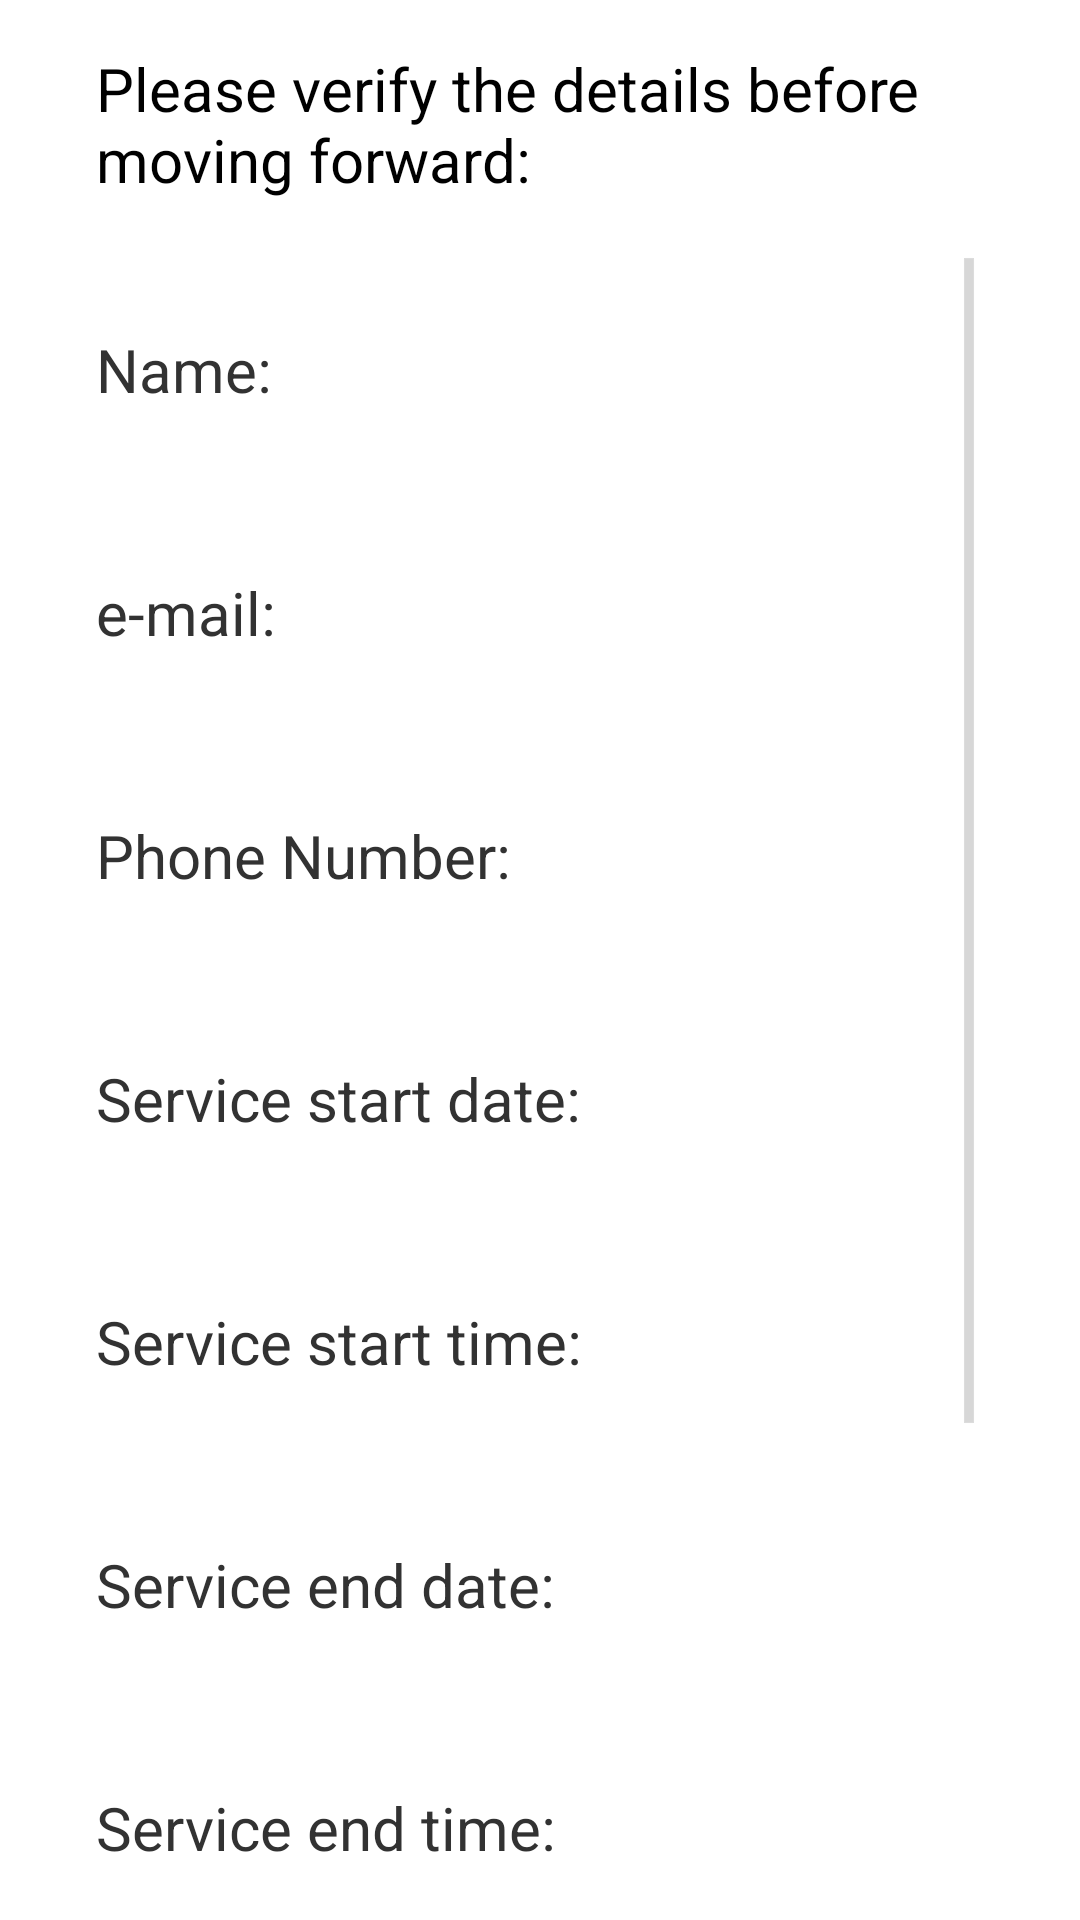

The Android layout XML behind this screen, and the referenced resources:
<!-- AndroidManifest.xml: application theme AppTheme -->
<!-- res/layout/verification.xml -->
<RelativeLayout xmlns:android="http://schemas.android.com/apk/res/android"
    xmlns:tools="http://schemas.android.com/tools"
    android:layout_width="match_parent"
    android:layout_height="match_parent"
    android:paddingBottom="@dimen/activity_vertical_margin"
    android:paddingLeft="@dimen/activity_horizontal_margin"
    android:paddingRight="@dimen/activity_horizontal_margin"
    android:paddingTop="@dimen/activity_vertical_margin"
    tools:context=".MainActivity">
    <TextView
        android:id="@+id/verify_text"
        android:layout_width="fill_parent"
        android:layout_height="wrap_content"
        android:text="Please verify the details before moving forward:"
        android:paddingBottom="@dimen/activity_vertical_margin"
        android:textSize="20sp"
        android:textColor="@color/black"/>
    <ScrollView
        android:layout_width="fill_parent"
        android:layout_height="fill_parent"
        android:layout_below="@id/verify_text">
        <RelativeLayout
            android:layout_width="fill_parent"
            android:layout_height="fill_parent">
            <TextView
                android:id="@+id/blank_text_0_new"
                android:layout_width="fill_parent"
                android:layout_height="wrap_content"
                android:text=" "
                android:textSize="20sp" />
            <TextView
                android:id="@+id/name_txt"
                android:layout_width="fill_parent"
                android:layout_height="wrap_content"
                android:layout_below="@id/blank_text_0_new"
                android:text="Name:"
                android:textSize="20sp" />
            <TextView
                android:id="@+id/name_value_1"
                android:layout_width="fill_parent"
                android:layout_height="wrap_content"
                android:layout_below="@id/name_txt"
                android:textColor="@color/primary"
                android:textSize="20sp" />
            <TextView
                android:id="@+id/blank_text_0"
                android:layout_width="fill_parent"
                android:layout_height="wrap_content"
                android:layout_below="@id/name_value_1"
                android:text=" "
                android:textSize="20sp" />
            <TextView
                android:id="@+id/email_text"
                android:layout_width="fill_parent"
                android:layout_height="wrap_content"
                android:layout_below="@id/blank_text_0"
                android:text="e-mail:"
                android:textSize="20sp" />
            <TextView
                android:id="@+id/email_value_1"
                android:layout_width="fill_parent"
                android:layout_height="wrap_content"
                android:layout_below="@id/email_text"
                android:textColor="@color/primary"
                android:textSize="20sp" />
            <TextView
                android:id="@+id/blank_text_2_2"
                android:layout_width="fill_parent"
                android:layout_height="wrap_content"
                android:layout_below="@id/email_value_1"
                android:text=" "
                android:textSize="20sp" />
            <TextView
                android:id="@+id/phone_text"
                android:layout_width="fill_parent"
                android:layout_height="wrap_content"
                android:layout_below="@id/blank_text_2_2"
                android:text="Phone Number:"
                android:textSize="20sp" />
            <TextView
                android:id="@+id/phone_value_1"
                android:layout_width="fill_parent"
                android:layout_height="wrap_content"
                android:layout_below="@id/phone_text"
                android:textColor="@color/primary"
                android:textSize="20sp" />
            <TextView
                android:id="@+id/blank_text_0_3"
                android:layout_width="fill_parent"
                android:layout_height="wrap_content"
                android:layout_below="@id/phone_value_1"
                android:text=" "
                android:textSize="20sp" />
            <TextView
                android:id="@+id/from_text"
                android:layout_width="fill_parent"
                android:layout_height="wrap_content"
                android:layout_below="@id/blank_text_0_3"
                android:text="Service start date:"
                android:textSize="20sp" />
            <TextView
                android:id="@+id/from_date_value"
                android:layout_width="fill_parent"
                android:layout_height="wrap_content"
                android:layout_below="@id/from_text"
                android:textColor="@color/primary"
                android:textSize="20sp" />
            <TextView
                android:id="@+id/blank_text_2_4"
                android:layout_width="fill_parent"
                android:layout_height="wrap_content"
                android:layout_below="@+id/from_date_value"
                android:text=" "
                android:textSize="20sp" />
            <TextView
                android:id="@+id/from_time_text"
                android:layout_width="fill_parent"
                android:layout_height="wrap_content"
                android:layout_below="@id/blank_text_2_4"
                android:text="Service start time:"
                android:textSize="20sp" />
            <TextView
                android:id="@+id/from_time_value"
                android:layout_width="fill_parent"
                android:layout_height="wrap_content"
                android:layout_below="@id/from_time_text"
                android:textColor="@color/primary"
                android:textSize="20sp" />
            <TextView
                android:id="@+id/blank_text_2_5"
                android:layout_width="fill_parent"
                android:layout_height="wrap_content"
                android:layout_below="@+id/from_time_value"
                android:text=" "
                android:textSize="20sp" />
            <TextView
                android:id="@+id/to_date_text"
                android:layout_width="fill_parent"
                android:layout_height="wrap_content"
                android:layout_below="@id/blank_text_2_5"
                android:text="Service end date:"
                android:textSize="20sp" />
            <TextView
                android:id="@+id/to_date_value"
                android:layout_width="fill_parent"
                android:layout_height="wrap_content"
                android:layout_below="@id/to_date_text"
                android:textColor="@color/primary"
                android:textSize="20sp" />
            <TextView
                android:id="@+id/blank_text_2_6"
                android:layout_width="fill_parent"
                android:layout_height="wrap_content"
                android:layout_below="@+id/to_date_value"
                android:text=" "
                android:textSize="20sp" />
            <TextView
                android:id="@+id/to_time_text"
                android:layout_width="fill_parent"
                android:layout_height="wrap_content"
                android:layout_below="@id/blank_text_2_6"
                android:text="Service end time:"
                android:textSize="20sp" />
            <TextView
                android:id="@+id/to_time_value"
                android:layout_width="fill_parent"
                android:layout_height="wrap_content"
                android:layout_below="@id/to_time_text"
                android:textColor="@color/primary"
                android:textSize="20sp" />
            <TextView
                android:id="@+id/blank_text_2_7"
                android:layout_width="fill_parent"
                android:layout_height="wrap_content"
                android:layout_below="@+id/to_time_value"
                android:text=" "
                android:textSize="20sp" />
            <TextView
                android:id="@+id/package_sel"
                android:layout_width="fill_parent"
                android:layout_height="wrap_content"
                android:layout_below="@id/blank_text_2_7"
                android:text="Package Selected:"
                android:textSize="20sp" />
            <TextView
                android:id="@+id/package_sel_val"
                android:layout_width="fill_parent"
                android:layout_height="wrap_content"
                android:layout_below="@id/package_sel"
                android:textColor="@color/primary"
                android:textSize="20sp" />
            <RelativeLayout
                android:layout_width="wrap_content"
                android:layout_height="wrap_content"
                android:layout_below="@id/package_sel_val"
                android:layout_centerHorizontal="true">
                <ImageView
                    android:layout_marginTop="15dp"
                    android:layout_width="60dp"
                    android:layout_height="60dp"
                    android:layout_centerHorizontal="true"
                    android:background="@drawable/button_background_support_1"
                    android:id="@+id/imageButton_from"
                    android:clickable="true"/>
                <TextView
                    android:id="@+id/next_text"
                    android:layout_width="wrap_content"
                    android:layout_height="wrap_content"
                    android:layout_centerHorizontal="true"
                    android:layout_below="@+id/imageButton_from"
                    android:text="Mail"/>
            </RelativeLayout>
        </RelativeLayout>
    </ScrollView>
</RelativeLayout>
<!-- resources referenced by this layout -->
<resources>
  <color name="black">#000000</color>
  <color name="primary">#00bdc3</color>
  <dimen name="activity_horizontal_margin">16dp</dimen>
  <dimen name="activity_vertical_margin">16dp</dimen>
  <!-- drawable button_background_support_1 (drawable) -->
  <?xml version="1.0" encoding="utf-8" ?>
  <selector xmlns:android="http://schemas.android.com/apk/res/android">
      
      <item android:state_focused="false" android:state_selected="false" android:state_pressed="false" android:drawable="@drawable/support_1_color" />
      <item android:state_focused="false" android:state_selected="true" android:state_pressed="false" android:drawable="@drawable/support_1_color" />
      
      <item android:state_focused="true" android:state_selected="false" android:state_pressed="false" android:drawable="@drawable/support_1_color" />
      <item android:state_focused="true" android:state_selected="true" android:state_pressed="false" android:drawable="@drawable/support_1_color" />
      
      <item android:state_pressed="true" android:drawable="@drawable/support_1_wash" />
  </selector>
  <style name="AppTheme" parent="android:Theme.Holo.Light.DarkActionBar">
          
      </style>
  <!-- drawable support_1_color: png bitmap (drawable-hdpi, 4468 bytes) -->
  <!-- drawable support_1_wash: png bitmap (drawable-hdpi, 4675 bytes) -->
</resources>
